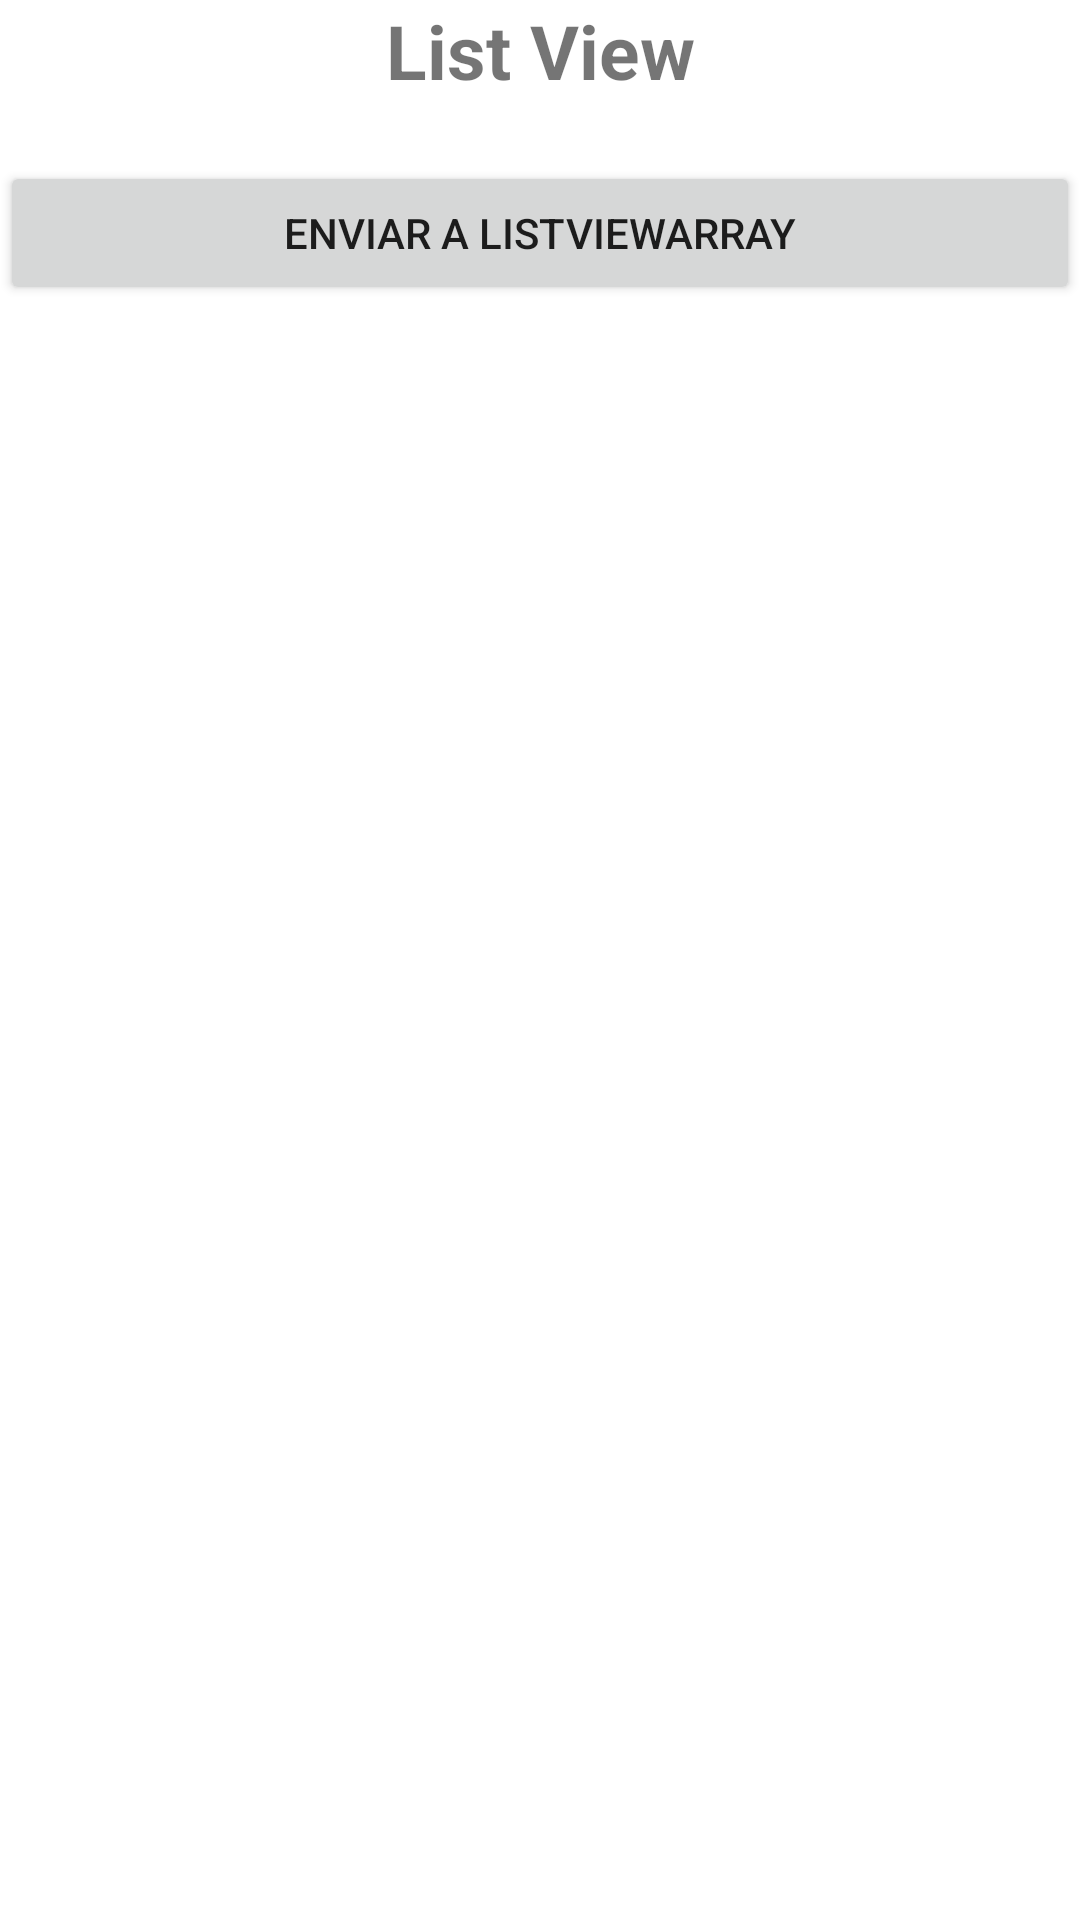

Layout XML and referenced resources for this Android screen:
<!-- AndroidManifest.xml: application theme Theme.MyApp0 -->
<!-- res/layout/activity_main_list_view_array.xml -->
<?xml version="1.0" encoding="utf-8"?>
<LinearLayout xmlns:android="http://schemas.android.com/apk/res/android"
    xmlns:app="http://schemas.android.com/apk/res-auto"
    xmlns:tools="http://schemas.android.com/tools"
    android:layout_width="match_parent"
    android:layout_height="match_parent"
    tools:context=".MainListViewArray"
    android:orientation="vertical">

    <TextView
        android:layout_width="match_parent"
        android:layout_height="wrap_content"
        android:text="List View"
        android:textStyle="bold"
        android:layout_marginBottom="20dp"
        android:gravity="center"
        android:textSize="25dp"/>

    <ListView
        android:id="@+id/listViewArray"
        android:layout_width="match_parent"
        android:layout_height="wrap_content"/>

    <Button
        android:layout_width="match_parent"
        android:layout_height="wrap_content"
        android:text="enviar a listviewarray"
        android:onClick="enviar"/>


</LinearLayout>
<!-- resources referenced by this layout -->
<resources>
  <style name="Theme.MyApp0" parent="Theme.MaterialComponents.DayNight.DarkActionBar">
          
          <item name="colorPrimary">@color/purple_500</item>
          <item name="colorPrimaryVariant">@color/purple_700</item>
          <item name="colorOnPrimary">@color/white</item>
          
          <item name="colorSecondary">@color/teal_200</item>
          <item name="colorSecondaryVariant">@color/teal_700</item>
          <item name="colorOnSecondary">@color/black</item>
          
          <item name="android:statusBarColor" tools:targetApi="l">?attr/colorPrimaryVariant</item>
          
      </style>
  <!-- not gathered from this repository: default colours our renderer supplied (Android Studio template values) -->
  <color name="purple_500">#FF6200EE</color>
  <color name="purple_700">#FF3700B3</color>
  <color name="teal_200">#FF03DAC5</color>
  <color name="teal_700">#FF018786</color>
  <color name="black">#FF000000</color>
  <color name="white">#FFFFFFFF</color>
</resources>
